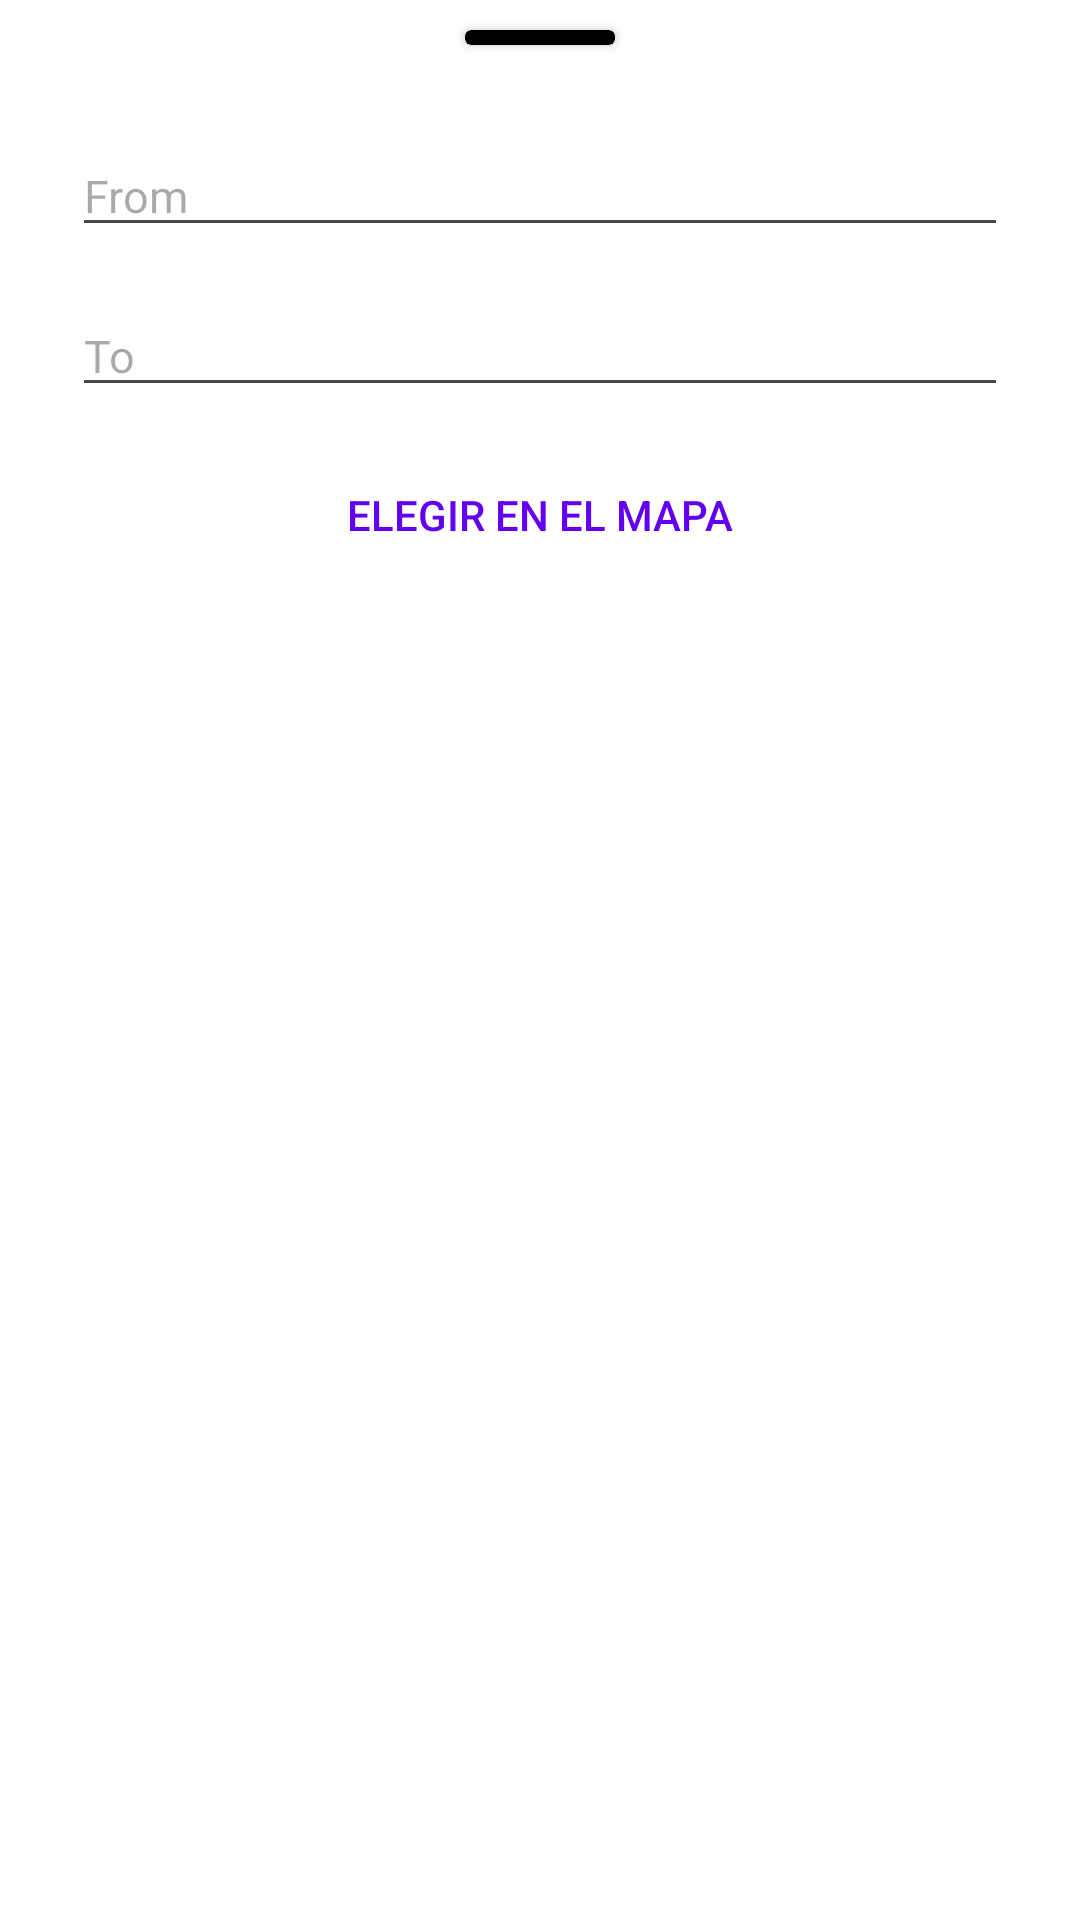

Android layout source for this screen:
<!-- AndroidManifest.xml: application theme Theme.SignInRegister -->
<!-- res/layout/bottom_dialog_extension.xml -->
<?xml version="1.0" encoding="utf-8"?>
<androidx.constraintlayout.widget.ConstraintLayout
    xmlns:android="http://schemas.android.com/apk/res/android"
    xmlns:app="http://schemas.android.com/apk/res-auto"
    xmlns:tools="http://schemas.android.com/tools"
    android:layout_width="match_parent"
    android:layout_height="match_parent"
    android:paddingBottom="32dp"
    android:background="@android:color/white">

    <androidx.cardview.widget.CardView
    android:id="@+id/cardViewHandle"
    android:layout_width="50dp"
    android:layout_height="5dp"
    android:layout_marginTop="10dp"
    app:cardBackgroundColor="@color/black"
    app:cardCornerRadius="2dp"
    app:layout_constraintEnd_toEndOf="parent"
    app:layout_constraintStart_toStartOf="parent"
    app:layout_constraintTop_toTopOf="parent" />

    <EditText
        android:id="@+id/editTxtFromBDE"
        android:layout_width="match_parent"
        android:layout_height="wrap_content"
        android:layout_marginTop="30dp"
        android:layout_marginStart="24dp"
        android:layout_marginEnd="24dp"
        android:hint="From"
        android:textColor="@color/black"
        android:textSize="15sp"
        android:maxLines="1"
        android:lines="1"
        android:drawableStart="@drawable/searchsvgicon"
        android:drawablePadding="8dp"
        app:layout_constraintTop_toBottomOf="@+id/cardViewHandle" />

    <EditText
        android:id="@+id/editTxtToBDE"
        android:layout_width="match_parent"
        android:layout_height="wrap_content"
        android:layout_marginTop="16dp"
        android:layout_marginStart="24dp"
        android:layout_marginEnd="24dp"
        android:hint="To"
        android:textColor="@color/black"
        android:textSize="15sp"
        android:maxLines="1"
        android:lines="1"
        android:drawableStart="@drawable/searchsvgicon"
        android:drawablePadding="8dp"
        app:layout_constraintTop_toBottomOf="@+id/editTxtFromBDE" />

    <androidx.appcompat.widget.AppCompatButton
        android:id="@+id/appCompatButton"
        android:layout_width="wrap_content"
        android:layout_height="wrap_content"
        android:layout_marginTop="12dp"
        android:background="@null"
        android:text="Elegir en el mapa"
        android:textColor="@color/design_default_color_primary"
        app:layout_constraintEnd_toEndOf="parent"
        app:layout_constraintStart_toStartOf="parent"
        app:layout_constraintTop_toBottomOf="@+id/editTxtToBDE" />

    <androidx.recyclerview.widget.RecyclerView
        android:id="@+id/recyclerViewBottomDialog"
        android:layout_width="match_parent"
        android:layout_height="0dp"
        android:layout_marginTop="16dp"
        android:layout_marginStart="16dp"
        android:layout_marginEnd="16dp"
        app:layout_constraintBottom_toBottomOf="parent"
        app:layout_constraintTop_toBottomOf="@+id/appCompatButton"
        tools:listitem="@layout/item_address_suggestion"/>

</androidx.constraintlayout.widget.ConstraintLayout>
<!-- res/layout/item_address_suggestion.xml (included above) -->
<?xml version="1.0" encoding="utf-8"?>
<LinearLayout
    xmlns:android="http://schemas.android.com/apk/res/android"
    android:layout_width="match_parent"
    android:layout_height="wrap_content"
    android:orientation="vertical"
    android:padding="12dp">

    <TextView
        android:id="@+id/tv_main_text"
        android:layout_width="wrap_content"
        android:layout_height="wrap_content"
        android:textSize="16sp"
        android:textStyle="bold" />

    <TextView
        android:id="@+id/tv_secondary_text"
        android:layout_width="wrap_content"
        android:layout_height="wrap_content"
        android:textSize="14sp" />

</LinearLayout>
<!-- resources referenced by this layout -->
<resources>
  <color name="black">#FF000000</color>
  <style name="Theme.SignInRegister" parent="Base.Theme.SignInRegister" />
  <style name="Base.Theme.SignInRegister" parent="Theme.Material3.DayNight.NoActionBar">
      </style>
</resources>
